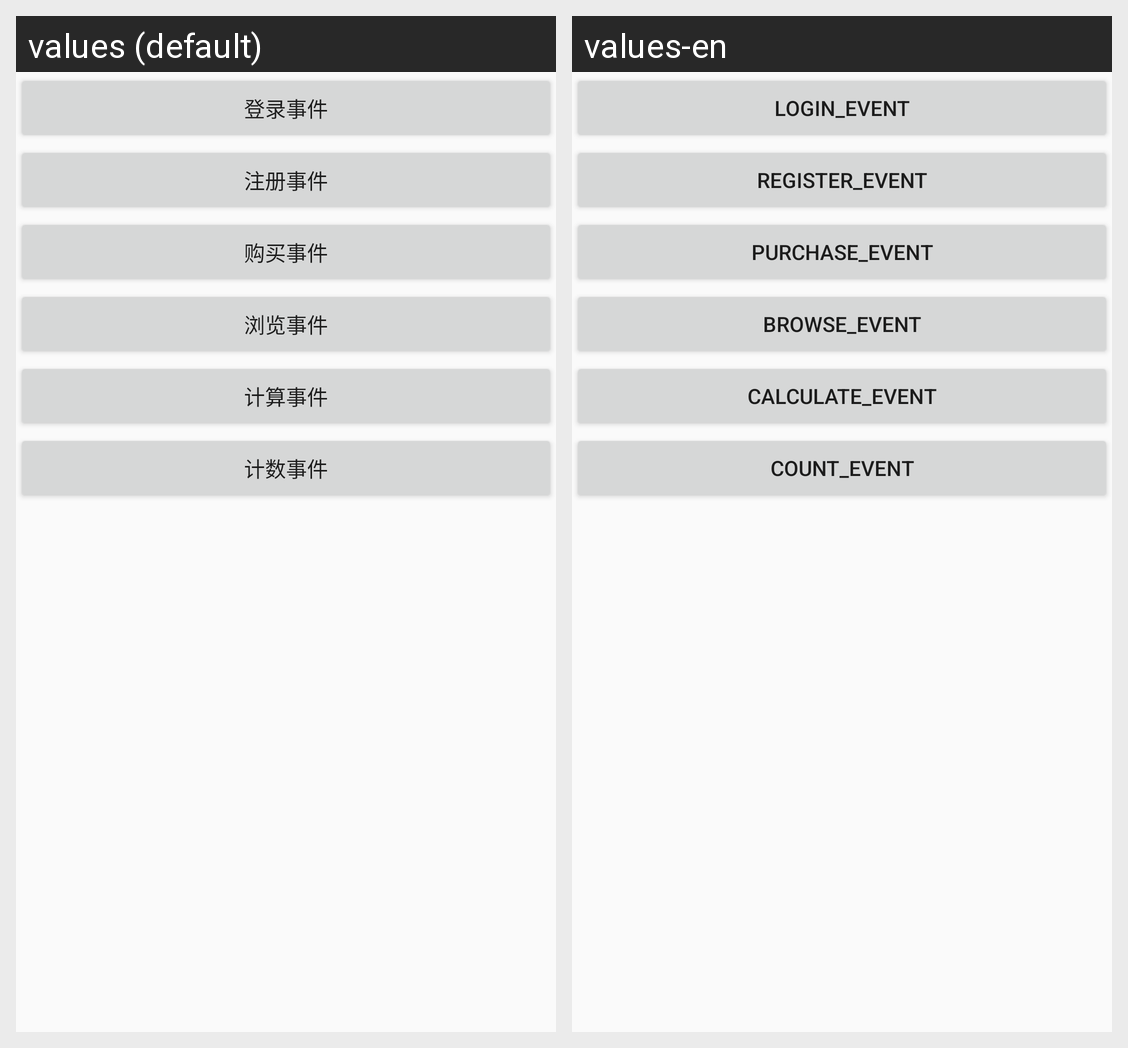

The same Android screen rendered under two of its app's locales, left to right. List the strings drawn on it with the default value and each locale's translation.
Android screen res/layout/events_fragment.xml rendered under 2 locales, left to right: values (default), values-en. Device: Nexus 5 (rendered at 1080×1920; each locale shown at half size, 540×960, under a caption strip naming it); theme AppTheme.Dark.
Strings drawn on this screen, with the default value and each locale's value (text and hints the layout hard-codes, and strings that could not be matched under every locale, appear in the picture but are not listed):

login_event
  values: 登录事件
  values-en: Login_event

register_event
  values: 注册事件
  values-en: Register_event

purchase_event
  values: 购买事件
  values-en: Purchase_event

browse_event
  values: 浏览事件
  values-en: Browse_event

calculate_event
  values: 计算事件
  values-en: Calculate_event

count_event
  values: 计数事件
  values-en: Count_event
